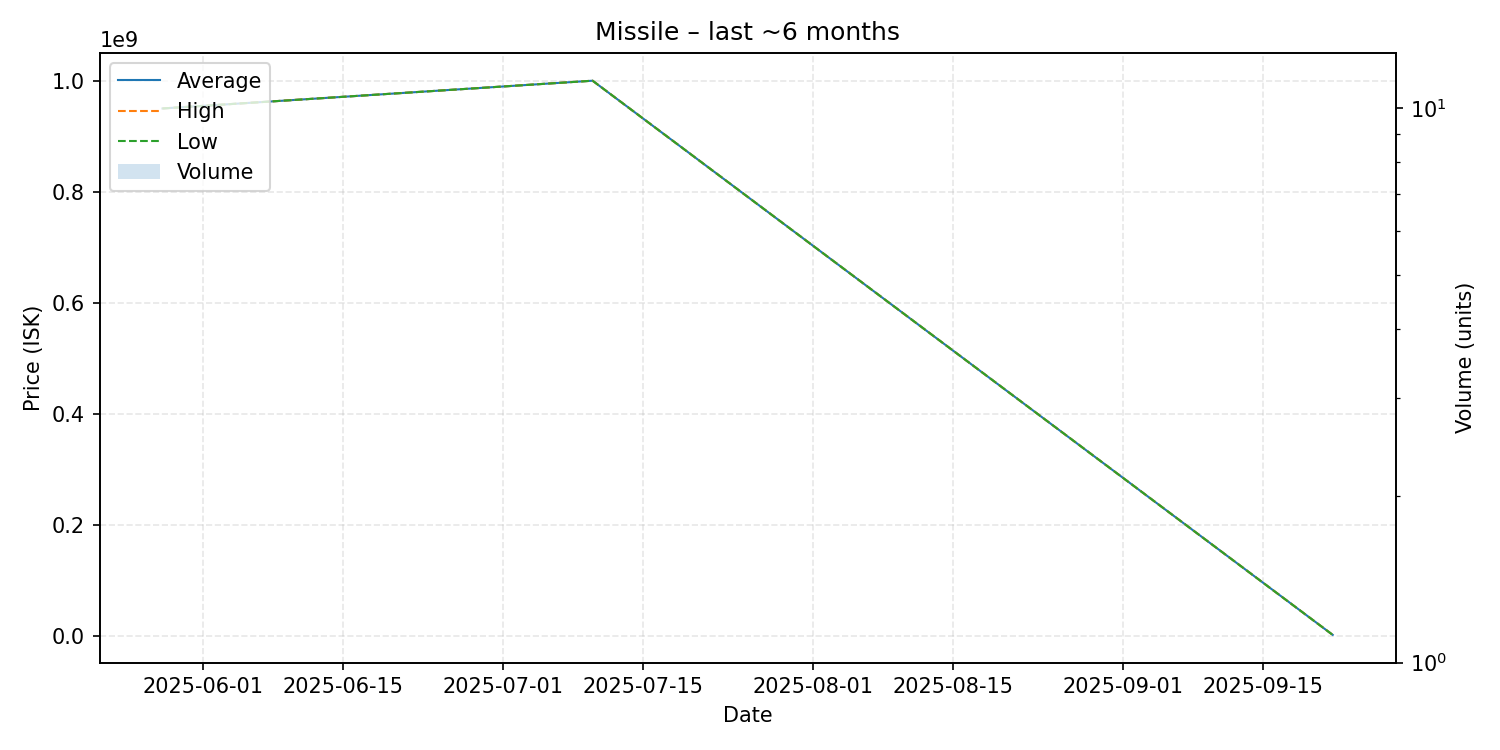

The data file committed next to this chart (first rows):
date, average, highest, lowest, order_count, volume
2025-05-28, 949800000, 949800000, 949800000, 1, 1
2025-07-10, 999800000, 999800000, 999800000, 1, 1
2025-09-22, 1580000, 1580000, 1580000, 1, 1
